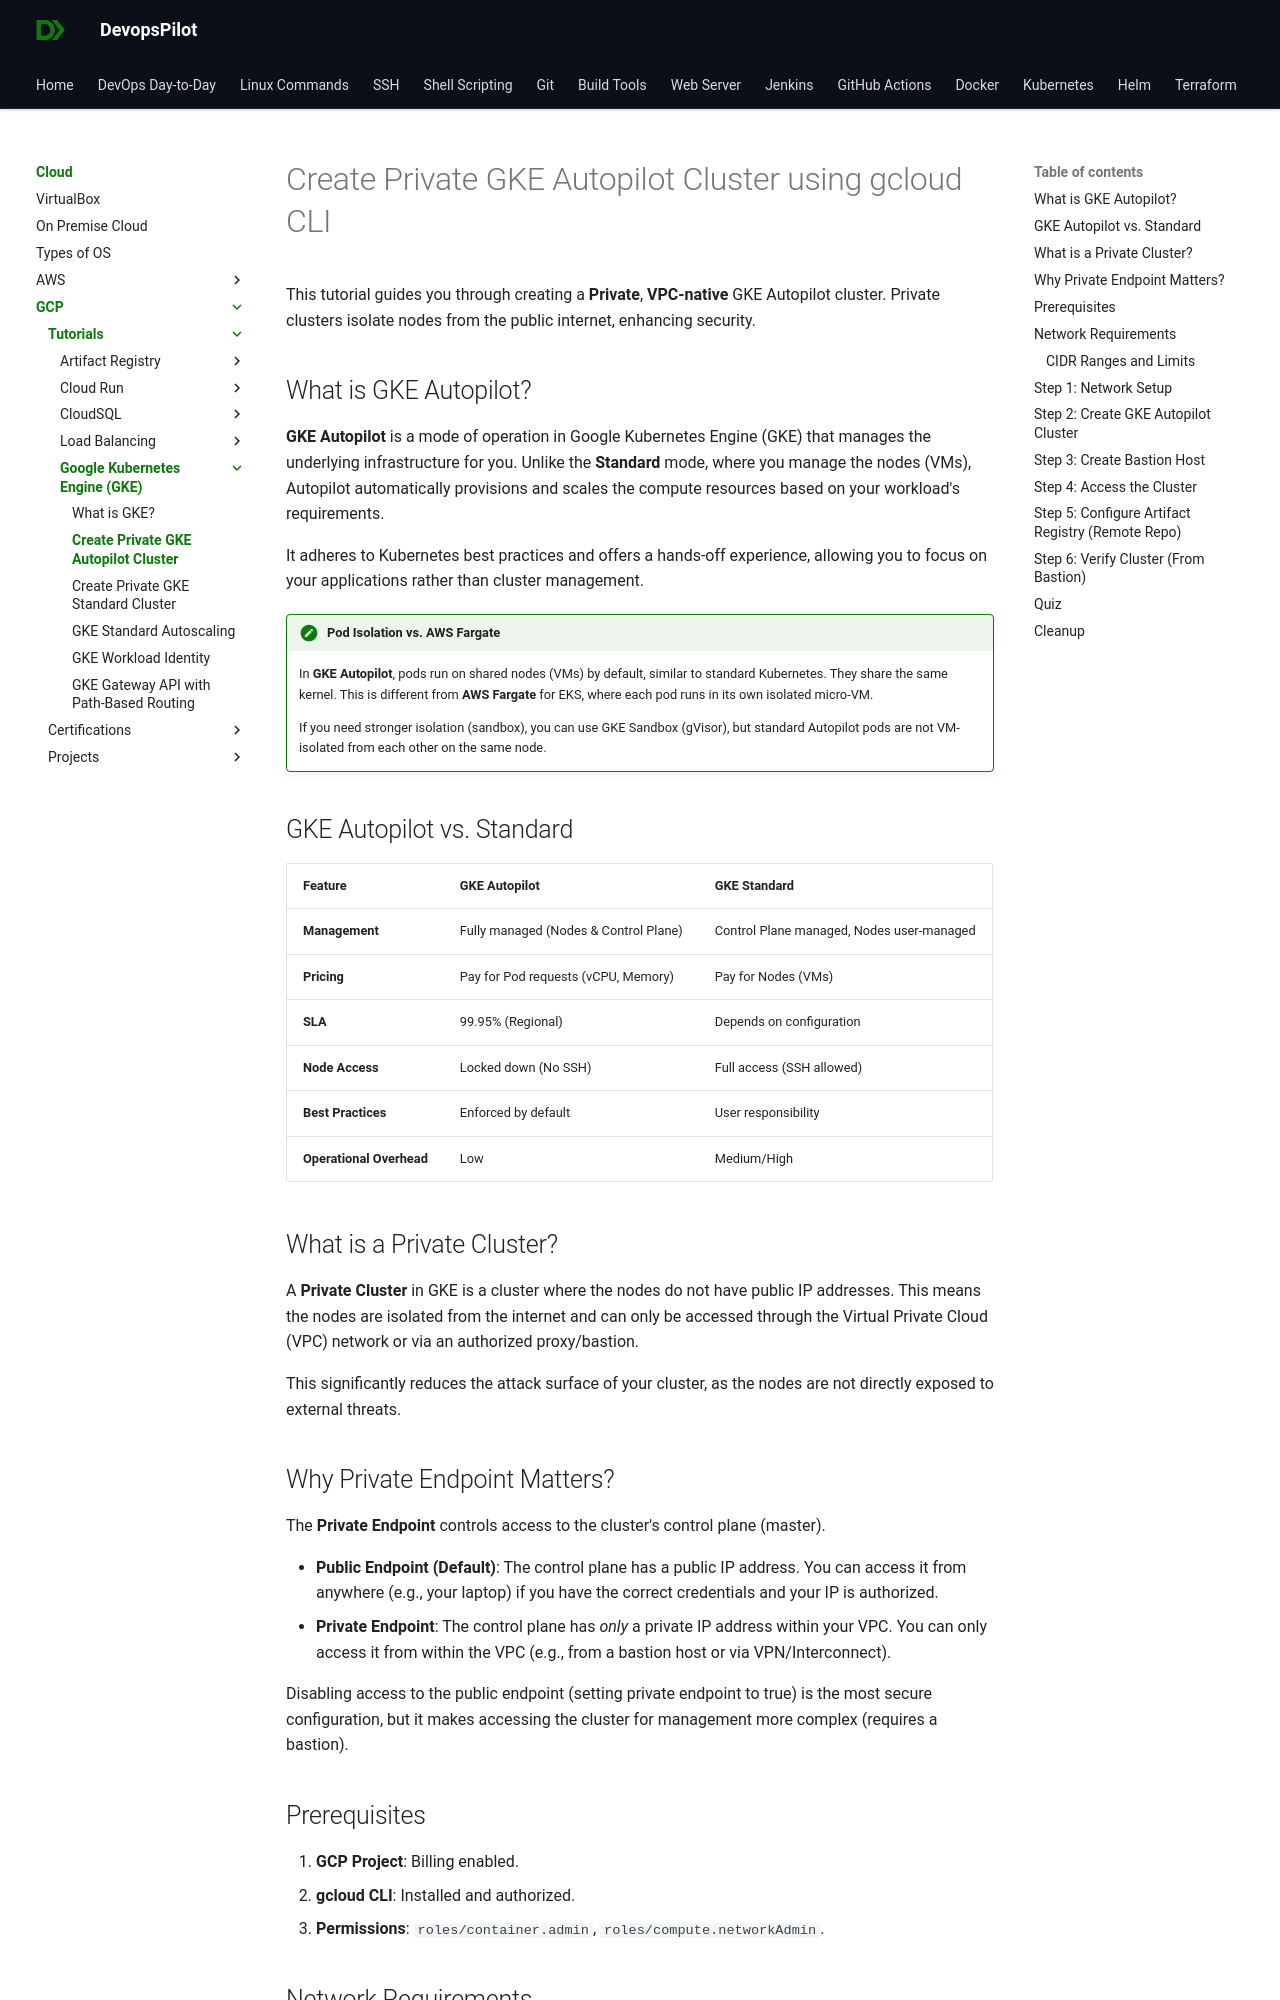

repository: devopspilot1/devopspilot1.github.io · page: cloud/gcp/tutorials/gke/create-gke-autopilot-private/index.html · generator: mkdocs

---
title: Create Private GKE Autopilot Cluster
description: Step-by-step guide to creating a Private, VPC-native GKE Autopilot cluster using gcloud CLI.
---

# Create Private GKE Autopilot Cluster using gcloud CLI

This tutorial guides you through creating a **Private**, **VPC-native** GKE Autopilot cluster. Private clusters isolate nodes from the public internet, enhancing security.

## What is GKE Autopilot?

**GKE Autopilot** is a mode of operation in Google Kubernetes Engine (GKE) that manages the underlying infrastructure for you. Unlike the **Standard** mode, where you manage the nodes (VMs), Autopilot automatically provisions and scales the compute resources based on your workload's requirements.

It adheres to Kubernetes best practices and offers a hands-off experience, allowing you to focus on your applications rather than cluster management.

!!! note "Pod Isolation vs. AWS Fargate"
    In **GKE Autopilot**, pods run on shared nodes (VMs) by default, similar to standard Kubernetes. They share the same kernel. This is different from **AWS Fargate** for EKS, where each pod runs in its own isolated micro-VM.

    If you need stronger isolation (sandbox), you can use GKE Sandbox (gVisor), but standard Autopilot pods are not VM-isolated from each other on the same node.

## GKE Autopilot vs. Standard

| Feature | GKE Autopilot | GKE Standard |
| :--- | :--- | :--- |
| **Management** | Fully managed (Nodes & Control Plane) | Control Plane managed, Nodes user-managed |
| **Pricing** | Pay for Pod requests (vCPU, Memory) | Pay for Nodes (VMs) |
| **SLA** | 99.95% (Regional) | Depends on configuration |
| **Node Access** | Locked down (No SSH) | Full access (SSH allowed) |
| **Best Practices** | Enforced by default | User responsibility |
| **Operational Overhead** | Low | Medium/High |

## What is a Private Cluster?

A **Private Cluster** in GKE is a cluster where the nodes do not have public IP addresses. This means the nodes are isolated from the internet and can only be accessed through the Virtual Private Cloud (VPC) network or via an authorized proxy/bastion.

This significantly reduces the attack surface of your cluster, as the nodes are not directly exposed to external threats.

## Why Private Endpoint Matters?

The **Private Endpoint** controls access to the cluster's control plane (master).

*   **Public Endpoint (Default)**: The control plane has a public IP address. You can access it from anywhere (e.g., your laptop) if you have the correct credentials and your IP is authorized.
*   **Private Endpoint**: The control plane has *only* a private IP address within your VPC. You can only access it from within the VPC (e.g., from a bastion host or via VPN/Interconnect).

Disabling access to the public endpoint (setting private endpoint to true) is the most secure configuration, but it makes accessing the cluster for management more complex (requires a bastion).
